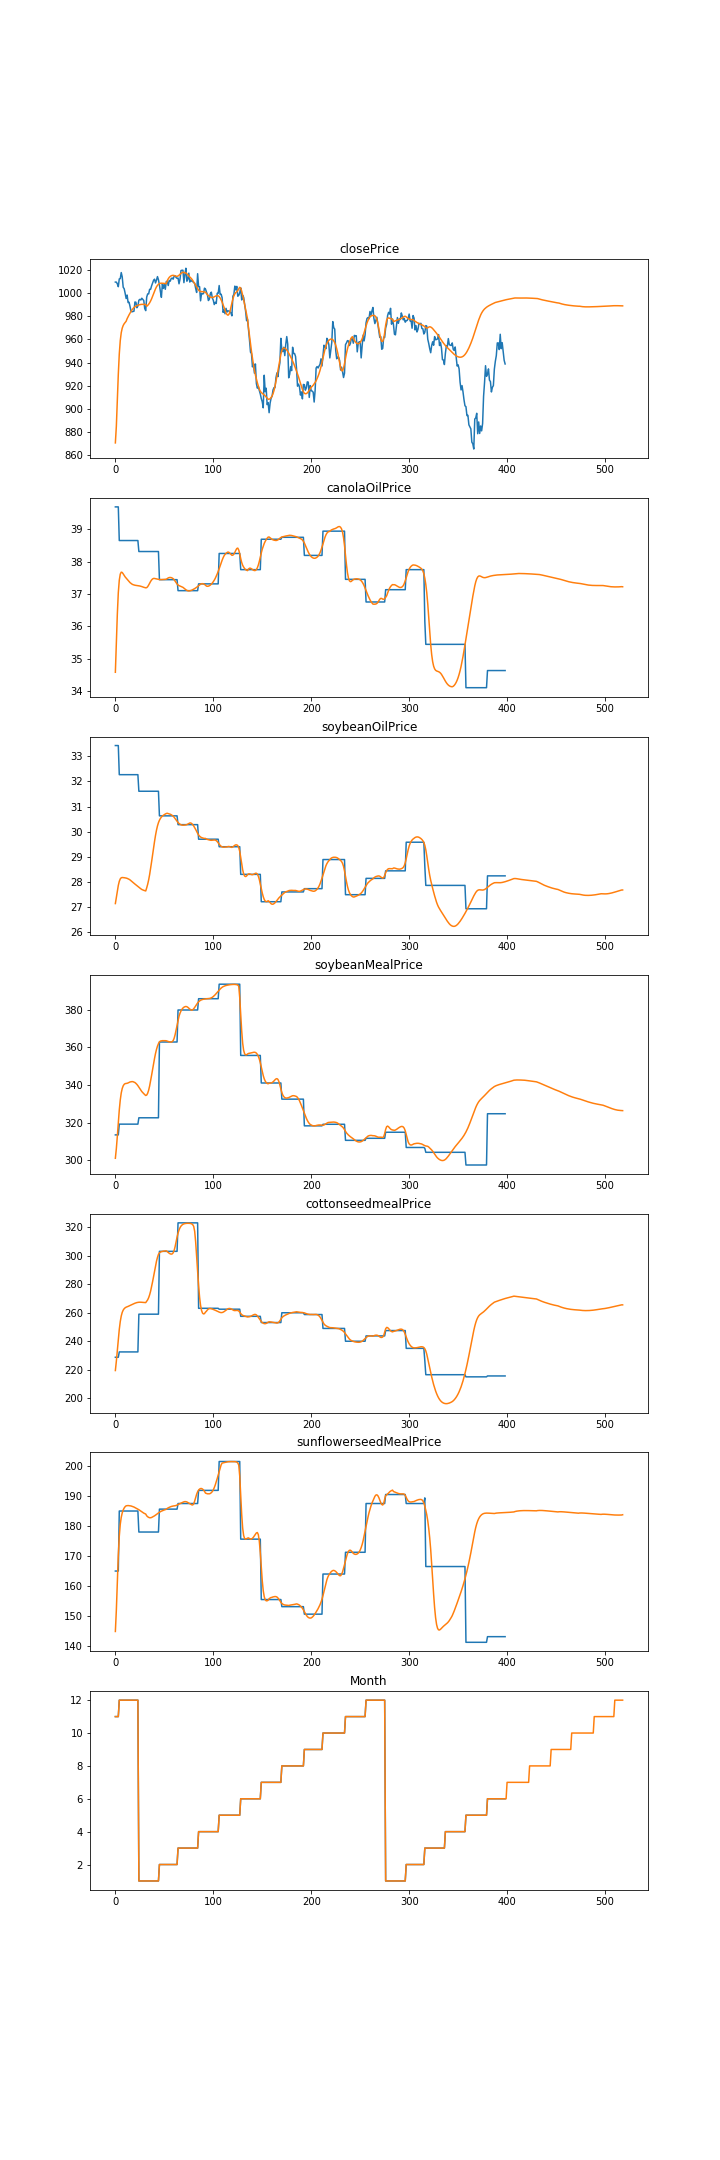

Source data for this figure (header and first rows):
, Date, closePrice, canolaOilPrice, soybeanOilPrice, soybeanMealPrice, cottonseedmealPrice, sunflowerseedMealPrice, Month
0, 2017-11-27, 870.3, 34.58, 27.14, 301.1, 219.4, 144.9, 11
1, 2017-11-28, 884.7, 35.45, 27.39, 306.2, 225.9, 151.9, 11
2, 2017-11-29, 906.8, 36.37, 27.64, 312.7, 233.6, 161.4, 11
3, 2017-11-30, 929.7, 37.04, 27.86, 320, 241.4, 170.2, 11
4, 2017-12-01, 947.4, 37.42, 28.02, 326.7, 248.3, 176.6, 12
5, 2017-12-04, 959, 37.61, 28.12, 332, 253.8, 180.5, 12
6, 2017-12-05, 965.8, 37.67, 28.16, 335.8, 257.7, 182.9, 12
7, 2017-12-06, 969.8, 37.66, 28.17, 338.1, 260.3, 184.4, 12
8, 2017-12-07, 972.1, 37.62, 28.17, 339.6, 261.9, 185.3, 12
9, 2017-12-08, 973.6, 37.57, 28.17, 340.4, 262.9, 186, 12
10, 2017-12-11, 974.8, 37.53, 28.16, 340.7, 263.5, 186.5, 12
11, 2017-12-12, 975.8, 37.49, 28.15, 340.8, 263.9, 186.7, 12
12, 2017-12-13, 978, 37.45, 28.14, 340.9, 264.2, 186.8, 12
13, 2017-12-14, 979.8, 37.42, 28.12, 341.1, 264.5, 186.8, 12
14, 2017-12-15, 981.4, 37.38, 28.1, 341.4, 264.8, 186.8, 12
15, 2017-12-18, 982.9, 37.35, 28.08, 341.6, 265.1, 186.7, 12
16, 2017-12-19, 984.3, 37.32, 28.05, 341.7, 265.4, 186.7, 12
17, 2017-12-20, 985.6, 37.3, 28.01, 341.8, 265.8, 186.6, 12
18, 2017-12-21, 986.8, 37.29, 27.98, 341.8, 266.1, 186.5, 12
19, 2017-12-22, 987.7, 37.28, 27.94, 341.6, 266.4, 186.3, 12
20, 2017-12-26, 988.4, 37.27, 27.91, 341.3, 266.7, 186.1, 12
21, 2017-12-27, 988.9, 37.26, 27.88, 340.9, 267, 186, 12
22, 2017-12-28, 989.3, 37.26, 27.85, 340.3, 267.2, 185.8, 12
23, 2017-12-29, 989.7, 37.25, 27.82, 339.7, 267.3, 185.6, 12
24, 2018-01-02, 990, 37.25, 27.79, 338.9, 267.4, 185.4, 1.0
25, 2018-01-03, 990.2, 37.24, 27.76, 338.1, 267.4, 185.2, 1.0
26, 2018-01-04, 990.3, 37.24, 27.73, 337.3, 267.4, 185, 1.0
27, 2018-01-05, 990.5, 37.23, 27.7, 336.5, 267.4, 184.8, 1.0
28, 2018-01-08, 990.4, 37.21, 27.68, 335.9, 267.3, 184.5, 1.0
29, 2018-01-09, 990.4, 37.2, 27.66, 335.4, 267.3, 184.3, 1.0
30, 2018-01-10, 990.4, 37.2, 27.65, 334.9, 267.2, 184.2, 1.0
31, 2018-01-11, 990.4, 37.19, 27.64, 334.4, 267.1, 184, 1.0
32, 2018-01-12, 988.8, 37.19, 27.76, 334.7, 268.1, 183.4, 1.0
33, 2018-01-16, 989.5, 37.22, 27.91, 335.6, 269.1, 183.1, 1.0
34, 2018-01-17, 990.5, 37.27, 28.08, 337.3, 270.6, 182.9, 1.0
35, 2018-01-18, 991.8, 37.33, 28.29, 339.5, 272.6, 182.8, 1.0
36, 2018-01-19, 993.4, 37.39, 28.53, 342.2, 275.2, 182.8, 1.0
37, 2018-01-22, 995.2, 37.43, 28.8, 345.2, 278.3, 182.9, 1.0
38, 2018-01-23, 997.4, 37.46, 29.07, 348.2, 281.8, 183, 1.0
39, 2018-01-24, 999.7, 37.48, 29.34, 351.2, 285.4, 183.2, 1.0
40, 2018-01-25, 1002, 37.48, 29.61, 354.1, 289.3, 183.4, 1.0
41, 2018-01-26, 1004, 37.47, 29.85, 356.7, 293, 183.6, 1.0
42, 2018-01-29, 1006, 37.46, 30.06, 358.9, 296.2, 183.9, 1.0
43, 2018-01-30, 1007, 37.45, 30.23, 360.7, 298.9, 184.1, 1.0
44, 2018-01-31, 1008, 37.45, 30.36, 362, 301, 184.4, 1.0
45, 2018-02-01, 1008, 37.44, 30.46, 362.9, 302.1, 184.6, 2
46, 2018-02-02, 1009, 37.44, 30.53, 363.3, 302.6, 184.8, 2
47, 2018-02-05, 1009, 37.44, 30.58, 363.5, 302.9, 185, 2
48, 2018-02-06, 1009, 37.44, 30.62, 363.6, 303.1, 185.1, 2
49, 2018-02-07, 1009, 37.45, 30.65, 363.6, 303.2, 185.2, 2
50, 2018-02-08, 1009, 37.45, 30.68, 363.6, 303.3, 185.4, 2
51, 2018-02-09, 1008, 37.45, 30.7, 363.5, 303.4, 185.5, 2
52, 2018-02-12, 1008, 37.45, 30.72, 363.5, 303.5, 185.6, 2
53, 2018-02-13, 1011, 37.47, 30.73, 363.3, 302.9, 185.9, 2
54, 2018-02-14, 1013, 37.49, 30.72, 363.1, 302.3, 186.1, 2
55, 2018-02-15, 1014, 37.51, 30.71, 362.9, 301.8, 186.2, 2
56, 2018-02-16, 1015, 37.51, 30.69, 362.8, 301.4, 186.4, 2
57, 2018-02-20, 1015, 37.5, 30.68, 362.8, 301.2, 186.5, 2
58, 2018-02-21, 1016, 37.49, 30.65, 363, 301.3, 186.6, 2
59, 2018-02-22, 1016, 37.47, 30.62, 363.6, 302.1, 186.7, 2
... 459 more rows
